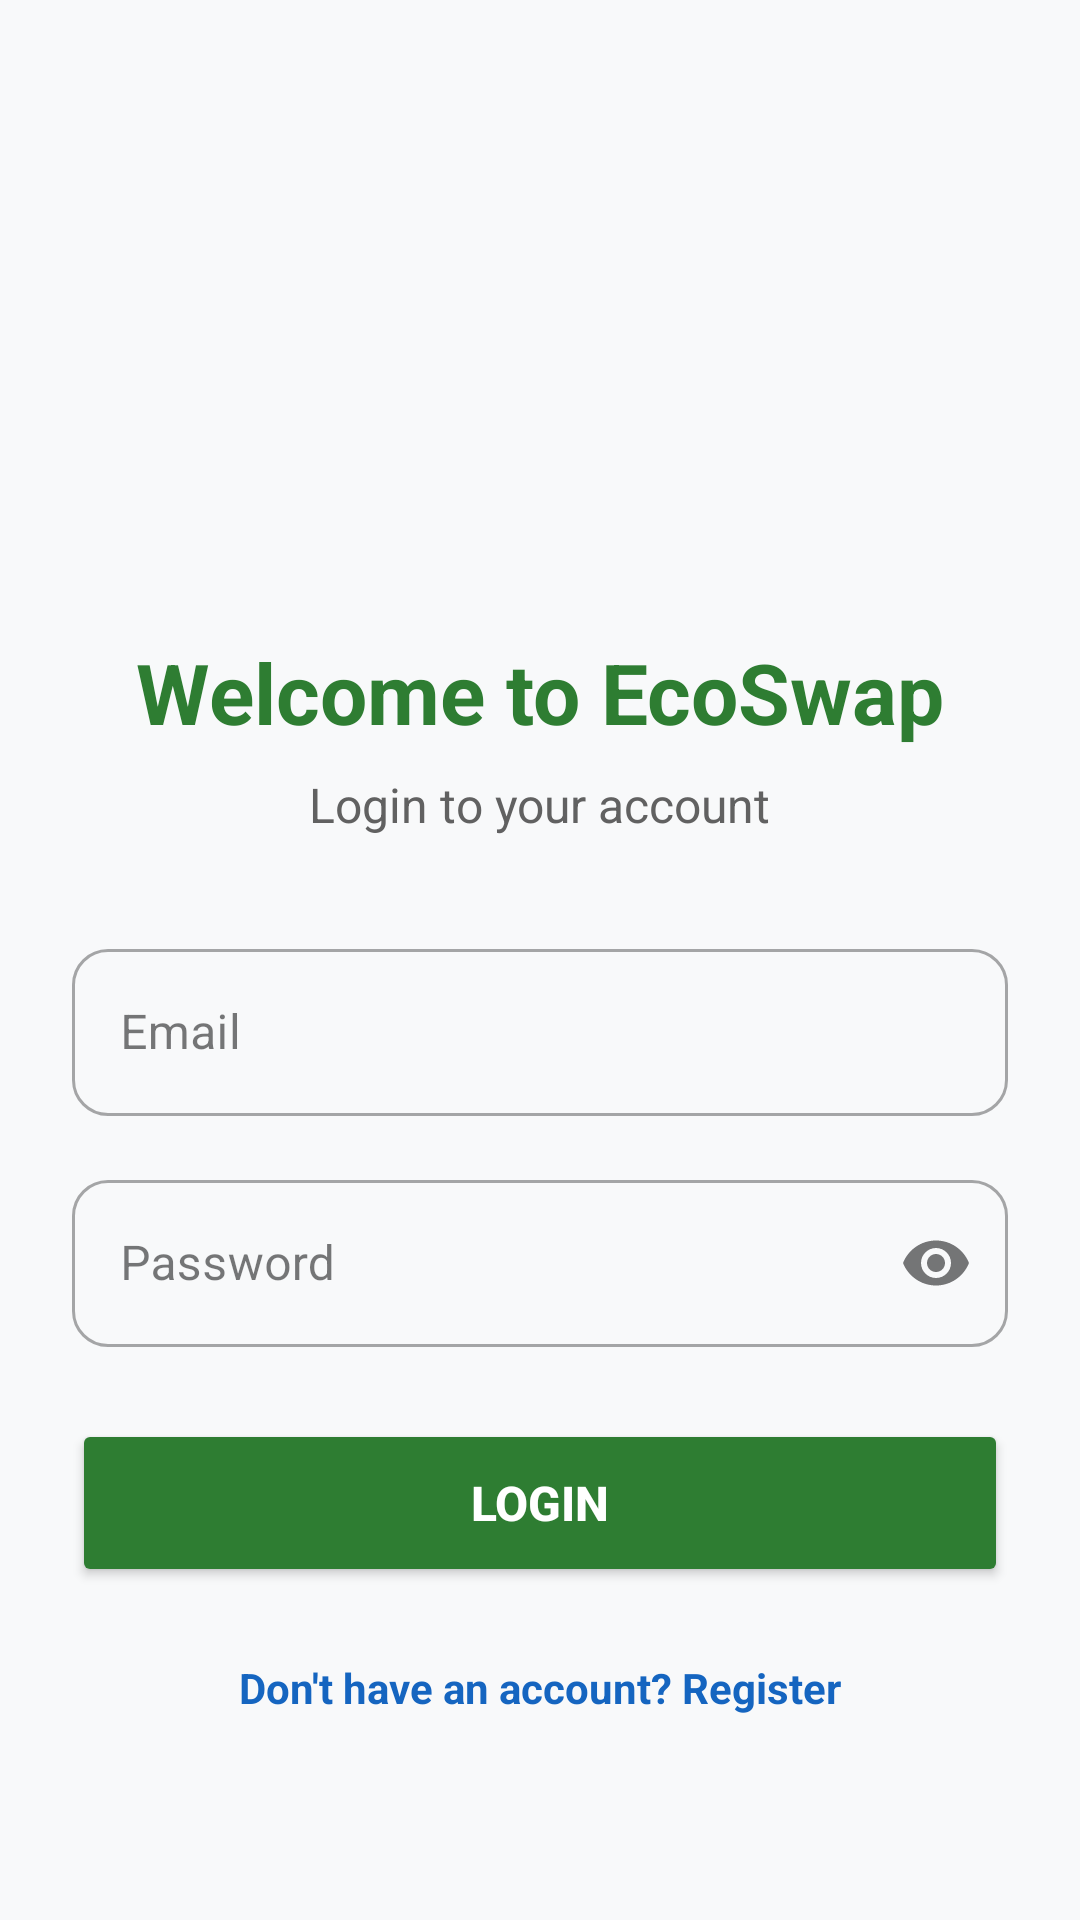

Produce the Android XML layout that renders to this screen, including the resource entries it uses.
<!-- AndroidManifest.xml: application theme Theme.EcoSwap -->
<!-- res/layout/activity_login.xml -->
<?xml version="1.0" encoding="utf-8"?>
<ScrollView xmlns:android="http://schemas.android.com/apk/res/android"
    xmlns:app="http://schemas.android.com/apk/res-auto"
    android:layout_width="match_parent"
    android:layout_height="match_parent"
    android:fillViewport="true"
    android:background="@color/background_light">

    <LinearLayout
        android:layout_width="match_parent"
        android:layout_height="wrap_content"
        android:orientation="vertical"
        android:padding="24dp"
        android:gravity="center">

        <ImageView
            android:layout_width="120dp"
            android:layout_height="120dp"
            android:src="@mipmap/ic_launcher"
            android:layout_marginBottom="32dp"/>

        <TextView
            android:layout_width="wrap_content"
            android:layout_height="wrap_content"
            android:text="Welcome to EcoSwap"
            android:textSize="28sp"
            android:textStyle="bold"
            android:textColor="@color/primary_green"
            android:layout_marginBottom="8dp"/>

        <TextView
            android:layout_width="wrap_content"
            android:layout_height="wrap_content"
            android:text="Login to your account"
            android:textSize="16sp"
            android:textColor="@color/text_secondary"
            android:layout_marginBottom="32dp"/>

        <com.google.android.material.textfield.TextInputLayout
            android:layout_width="match_parent"
            android:layout_height="wrap_content"
            android:hint="Email"
            style="@style/Widget.MaterialComponents.TextInputLayout.OutlinedBox"
            app:boxCornerRadiusTopStart="12dp"
            app:boxCornerRadiusTopEnd="12dp"
            app:boxCornerRadiusBottomStart="12dp"
            app:boxCornerRadiusBottomEnd="12dp"
            android:layout_marginBottom="16dp">

            <com.google.android.material.textfield.TextInputEditText
                android:id="@+id/etEmail"
                android:layout_width="match_parent"
                android:layout_height="wrap_content"
                android:inputType="textEmailAddress"
                android:textColor="@color/text_primary"/>
        </com.google.android.material.textfield.TextInputLayout>

        <com.google.android.material.textfield.TextInputLayout
            android:layout_width="match_parent"
            android:layout_height="wrap_content"
            android:hint="Password"
            app:endIconMode="password_toggle"
            style="@style/Widget.MaterialComponents.TextInputLayout.OutlinedBox"
            app:boxCornerRadiusTopStart="12dp"
            app:boxCornerRadiusTopEnd="12dp"
            app:boxCornerRadiusBottomStart="12dp"
            app:boxCornerRadiusBottomEnd="12dp"
            android:layout_marginBottom="24dp">

            <com.google.android.material.textfield.TextInputEditText
                android:id="@+id/etPassword"
                android:layout_width="match_parent"
                android:layout_height="wrap_content"
                android:inputType="textPassword"
                android:textColor="@color/text_primary"/>
        </com.google.android.material.textfield.TextInputLayout>

        <Button
            android:id="@+id/btnLogin"
            android:layout_width="match_parent"
            android:layout_height="56dp"
            android:text="Login"
            android:textSize="16sp"
            android:textStyle="bold"
            android:textColor="@color/white"
            android:backgroundTint="@color/primary_green"
            app:cornerRadius="12dp"
            android:layout_marginBottom="16dp"/>

        <TextView
            android:id="@+id/tvRegister"
            android:layout_width="wrap_content"
            android:layout_height="wrap_content"
            android:text="Don't have an account? Register"
            android:textColor="@color/primary_blue"
            android:textStyle="bold"
            android:padding="8dp"/>

    </LinearLayout>
</ScrollView>
<!-- resources referenced by this layout -->
<resources>
  <color name="background_light">#F8F9FA</color>
  <color name="primary_blue">#1565C0</color>
  <color name="primary_green">#2E7D32</color>
  <color name="text_primary">#1C1C1E</color>
  <color name="text_secondary">#616161</color>
  <color name="white">#FFFFFFFF</color>
  <style name="Theme.EcoSwap" parent="Base.Theme.EcoSwap" />
  <style name="Base.Theme.EcoSwap" parent="Theme.Material3.Light.NoActionBar">
          
          <item name="colorPrimary">@color/primary_green</item>
          <item name="colorPrimaryVariant">@color/primary_green_dark</item>
          <item name="colorOnPrimary">@color/white</item>
          
          
          <item name="colorSecondary">@color/primary_blue</item>
          <item name="colorSecondaryVariant">@color/primary_blue_dark</item>
          <item name="colorOnSecondary">@color/white</item>
          
          
          <item name="android:colorBackground">@color/background_light</item>
          <item name="colorSurface">@color/white</item>
          <item name="colorOnSurface">@color/text_primary</item>
          
          
          <item name="android:statusBarColor">@color/white</item>
          <item name="android:windowLightStatusBar">true</item>
          
          
          <item name="android:navigationBarColor">@color/white</item>
          <item name="android:windowLightNavigationBar">true</item>
          
          
          <item name="android:windowAnimationStyle">@style/WindowAnimationTransition</item>
      </style>
  <color name="primary_green_dark">#1B5E20</color>
  <color name="primary_blue_dark">#0D47A1</color>
  <style name="WindowAnimationTransition">
          <item name="android:activityOpenEnterAnimation">@anim/slide_in_right</item>
          <item name="android:activityOpenExitAnimation">@anim/slide_out_left</item>
          <item name="android:activityCloseEnterAnimation">@anim/slide_in_left</item>
          <item name="android:activityCloseExitAnimation">@anim/slide_out_right</item>
      </style>
</resources>
